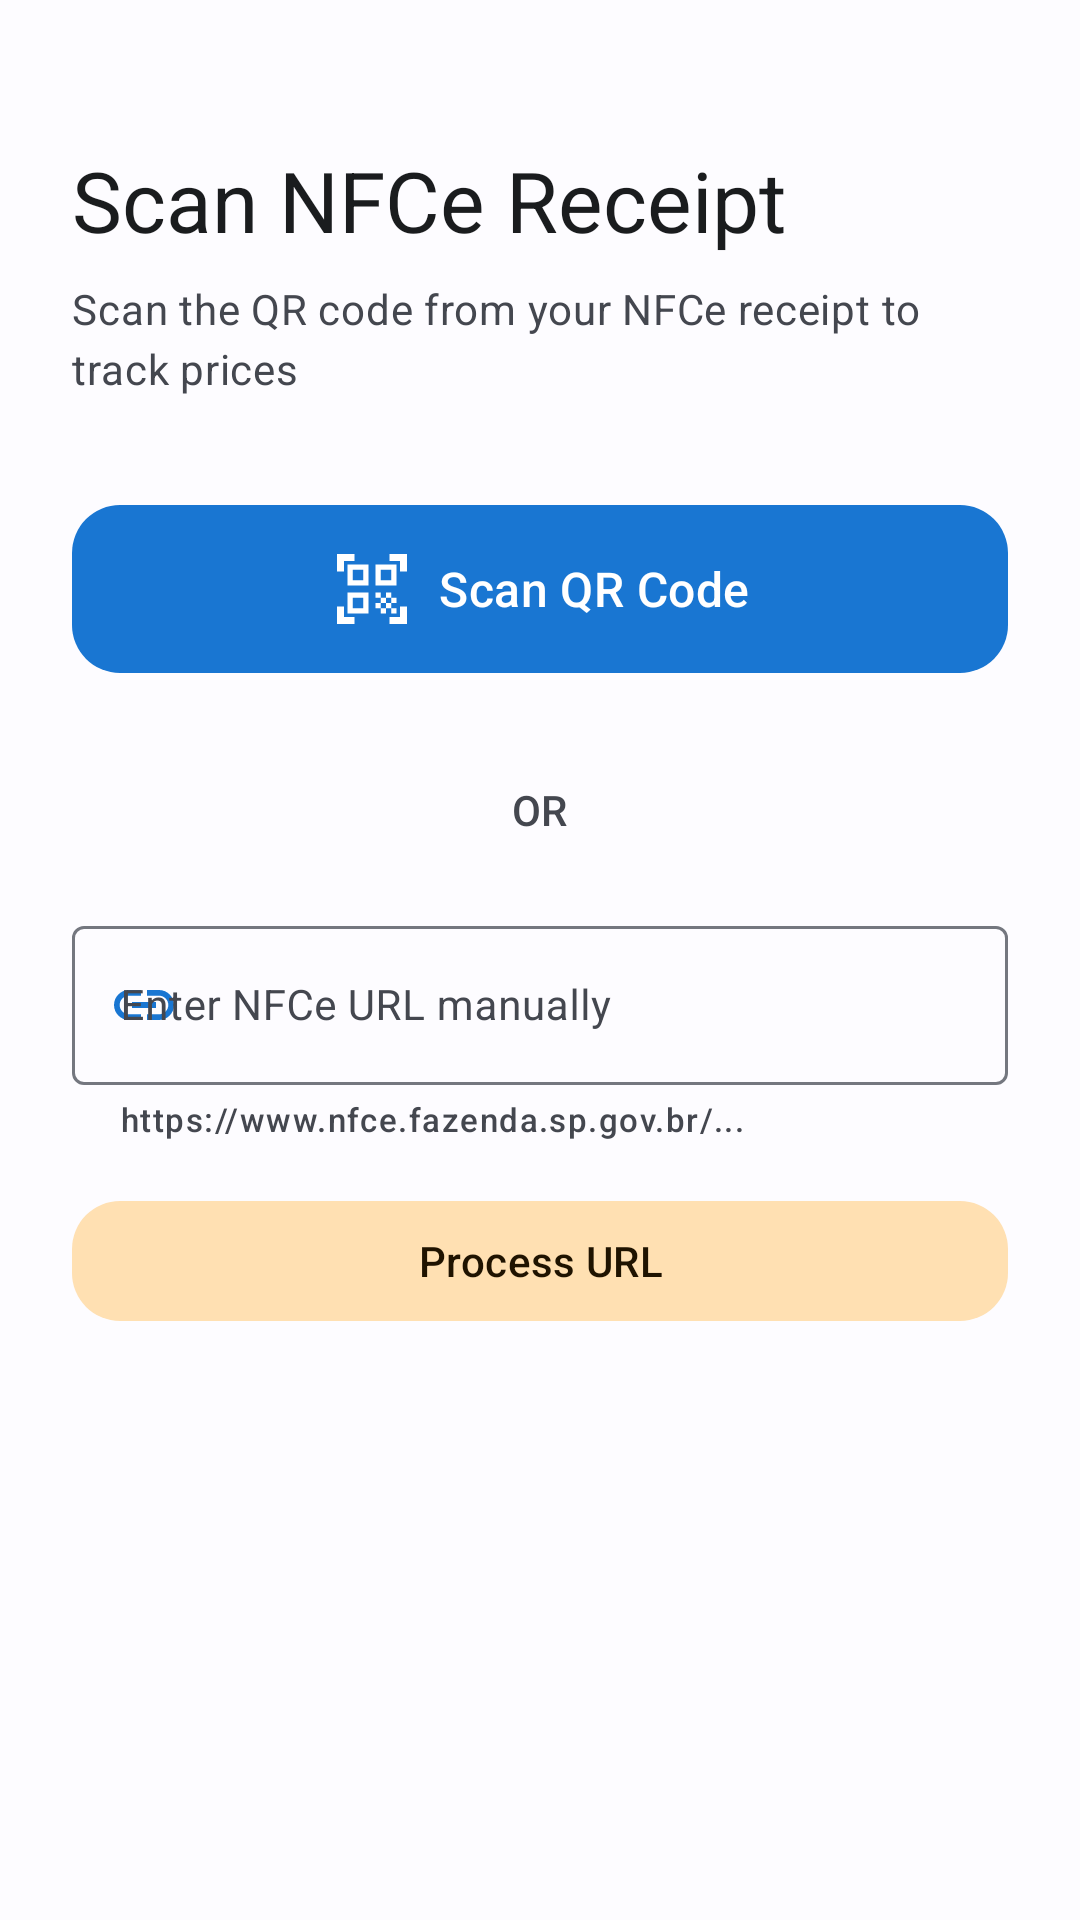

Reconstruct the res/layout file that produces this screen, plus the resources it refers to.
<!-- AndroidManifest.xml: application theme Theme.AppPrecos -->
<!-- res/layout/fragment_scanner.xml -->
<?xml version="1.0" encoding="utf-8"?>
<androidx.coordinatorlayout.widget.CoordinatorLayout
    xmlns:android="http://schemas.android.com/apk/res/android"
    xmlns:app="http://schemas.android.com/apk/res-auto"
    xmlns:tools="http://schemas.android.com/tools"
    android:layout_width="match_parent"
    android:layout_height="match_parent"
    android:fitsSystemWindows="true">

    <androidx.core.widget.NestedScrollView
        android:layout_width="match_parent"
        android:layout_height="match_parent"
        android:fillViewport="true">

        <androidx.constraintlayout.widget.ConstraintLayout
            android:layout_width="match_parent"
            android:layout_height="wrap_content"
            android:padding="@dimen/spacing_md">

            
            <com.google.android.material.textview.MaterialTextView
                android:id="@+id/textTitle"
                android:layout_width="0dp"
                android:layout_height="wrap_content"
                android:text="@string/scanner_title"
                android:textAppearance="?attr/textAppearanceHeadlineMedium"
                android:textColor="?attr/colorOnSurface"
                app:layout_constraintTop_toTopOf="parent"
                app:layout_constraintStart_toStartOf="parent"
                app:layout_constraintEnd_toEndOf="parent"
                android:layout_marginTop="@dimen/spacing_xl"
                android:layout_marginStart="@dimen/spacing_sm"
                android:layout_marginEnd="@dimen/spacing_sm" />

            
            <com.google.android.material.textview.MaterialTextView
                android:id="@+id/textSubtitle"
                android:layout_width="0dp"
                android:layout_height="wrap_content"
                android:text="Scan the QR code from your NFCe receipt to track prices"
                android:textAppearance="?attr/textAppearanceBodyMedium"
                android:textColor="?attr/colorOnSurfaceVariant"
                app:layout_constraintTop_toBottomOf="@id/textTitle"
                app:layout_constraintStart_toStartOf="parent"
                app:layout_constraintEnd_toEndOf="parent"
                android:layout_marginTop="@dimen/spacing_sm"
                android:layout_marginStart="@dimen/spacing_sm"
                android:layout_marginEnd="@dimen/spacing_sm" />

            
            <com.google.android.material.button.MaterialButton
                android:id="@+id/buttonScanQr"
                android:layout_width="0dp"
                android:layout_height="wrap_content"
                android:text="@string/scanner_scan_qr_button"
                android:textAppearance="?attr/textAppearanceTitleMedium"
                style="@style/Widget.Material3.Button"
                app:icon="@drawable/ic_scan"
                app:iconGravity="textStart"
                app:iconSize="28dp"
                app:cornerRadius="@dimen/spacing_md"
                android:minHeight="64dp"
                app:layout_constraintTop_toBottomOf="@id/textSubtitle"
                app:layout_constraintStart_toStartOf="parent"
                app:layout_constraintEnd_toEndOf="parent"
                android:layout_marginTop="@dimen/spacing_xl"
                android:layout_marginStart="@dimen/spacing_sm"
                android:layout_marginEnd="@dimen/spacing_sm" />

            
            <com.google.android.material.textview.MaterialTextView
                android:id="@+id/textOr"
                android:layout_width="wrap_content"
                android:layout_height="wrap_content"
                android:text="@string/scanner_or"
                android:textAppearance="?attr/textAppearanceLabelLarge"
                android:textColor="?attr/colorOnSurfaceVariant"
                app:layout_constraintTop_toBottomOf="@id/buttonScanQr"
                app:layout_constraintStart_toStartOf="parent"
                app:layout_constraintEnd_toEndOf="parent"
                android:layout_marginTop="@dimen/spacing_xl" />

            
            <com.google.android.material.textfield.TextInputLayout
                android:id="@+id/textInputLayout"
                android:layout_width="0dp"
                android:layout_height="wrap_content"
                android:hint="@string/scanner_manual_label"
                style="@style/Widget.Material3.TextInputLayout.OutlinedBox"
                app:startIconDrawable="@drawable/ic_link"
                app:startIconTint="?attr/colorPrimary"
                app:endIconMode="clear_text"
                app:helperText="@string/scanner_url_hint"
                app:helperTextEnabled="true"
                app:helperTextTextAppearance="?attr/textAppearanceLabelSmall"
                app:boxStrokeWidth="1dp"
                app:boxStrokeWidthFocused="2dp"
                app:layout_constraintTop_toBottomOf="@id/textOr"
                app:layout_constraintStart_toStartOf="parent"
                app:layout_constraintEnd_toEndOf="parent"
                android:layout_marginTop="@dimen/spacing_lg"
                android:layout_marginStart="@dimen/spacing_sm"
                android:layout_marginEnd="@dimen/spacing_sm">

                <com.google.android.material.textfield.TextInputEditText
                    android:id="@+id/editTextUrl"
                    android:layout_width="match_parent"
                    android:layout_height="wrap_content"
                    android:inputType="textUri"
                    android:maxLines="3"
                    android:textAppearance="?attr/textAppearanceBodyMedium" />

            </com.google.android.material.textfield.TextInputLayout>

            
            <com.google.android.material.button.MaterialButton
                android:id="@+id/buttonSubmitUrl"
                android:layout_width="0dp"
                android:layout_height="@dimen/button_height_large"
                android:text="@string/scanner_submit"
                android:textAppearance="?attr/textAppearanceLabelLarge"
                style="@style/Widget.Material3.Button.TonalButton"
                app:icon="@drawable/ic_send"
                app:iconGravity="textStart"
                app:cornerRadius="@dimen/spacing_md"
                app:layout_constraintTop_toBottomOf="@id/textInputLayout"
                app:layout_constraintStart_toStartOf="parent"
                app:layout_constraintEnd_toEndOf="parent"
                android:layout_marginTop="@dimen/spacing_md"
                android:layout_marginStart="@dimen/spacing_sm"
                android:layout_marginEnd="@dimen/spacing_sm" />

            
            <com.google.android.material.progressindicator.CircularProgressIndicator
                android:id="@+id/progressIndicator"
                android:layout_width="wrap_content"
                android:layout_height="wrap_content"
                android:visibility="gone"
                android:indeterminate="true"
                app:indicatorSize="48dp"
                app:layout_constraintTop_toBottomOf="@id/buttonSubmitUrl"
                app:layout_constraintStart_toStartOf="parent"
                app:layout_constraintEnd_toEndOf="parent"
                android:layout_marginTop="@dimen/spacing_xl"
                tools:visibility="visible" />

            
            <com.google.android.material.textview.MaterialTextView
                android:id="@+id/textStatus"
                android:layout_width="0dp"
                android:layout_height="wrap_content"
                android:visibility="gone"
                android:textAlignment="center"
                android:textAppearance="?attr/textAppearanceBodyMedium"
                android:textColor="?attr/colorOnSurfaceVariant"
                app:layout_constraintTop_toBottomOf="@id/progressIndicator"
                app:layout_constraintStart_toStartOf="parent"
                app:layout_constraintEnd_toEndOf="parent"
                android:layout_marginTop="@dimen/spacing_md"
                android:padding="@dimen/spacing_md"
                tools:text="Processing..."
                tools:visibility="visible" />

            
            <include
                android:id="@+id/processingQueueView"
                layout="@layout/view_processing_queue"
                android:layout_width="0dp"
                android:layout_height="wrap_content"
                android:visibility="gone"
                app:layout_constraintTop_toBottomOf="@id/textStatus"
                app:layout_constraintStart_toStartOf="parent"
                app:layout_constraintEnd_toEndOf="parent"
                android:layout_marginTop="@dimen/spacing_lg"
                tools:visibility="visible" />

        </androidx.constraintlayout.widget.ConstraintLayout>

    </androidx.core.widget.NestedScrollView>

</androidx.coordinatorlayout.widget.CoordinatorLayout>
<!-- res/layout/view_processing_queue.xml (included above) -->
<?xml version="1.0" encoding="utf-8"?>
<com.google.android.material.card.MaterialCardView
    xmlns:android="http://schemas.android.com/apk/res/android"
    xmlns:app="http://schemas.android.com/apk/res-auto"
    xmlns:tools="http://schemas.android.com/tools"
    android:id="@+id/cardProcessingQueue"
    android:layout_width="match_parent"
    android:layout_height="wrap_content"
    android:layout_margin="16dp"
    app:cardCornerRadius="12dp"
    app:cardElevation="4dp"
    app:strokeWidth="0dp">

    <LinearLayout
        android:layout_width="match_parent"
        android:layout_height="wrap_content"
        android:orientation="vertical">

        
        <LinearLayout
            android:id="@+id/headerProcessingQueue"
            android:layout_width="match_parent"
            android:layout_height="wrap_content"
            android:orientation="horizontal"
            android:gravity="center_vertical"
            android:padding="12dp"
            android:background="?attr/colorSurfaceVariant">

            <ProgressBar
                android:id="@+id/progressQueue"
                android:layout_width="24dp"
                android:layout_height="24dp"
                android:indeterminate="true"
                style="?android:attr/progressBarStyleSmall" />

            <TextView
                android:id="@+id/textQueueStatus"
                android:layout_width="0dp"
                android:layout_height="wrap_content"
                android:layout_weight="1"
                android:layout_marginStart="12dp"
                android:textAppearance="?attr/textAppearanceTitleSmall"
                tools:text="Processando 2 notas..." />

            <ImageButton
                android:id="@+id/buttonExpandQueue"
                android:layout_width="36dp"
                android:layout_height="36dp"
                android:background="?attr/selectableItemBackgroundBorderless"
                android:src="@drawable/ic_expand_more"
                android:contentDescription="Expandir"
                app:tint="?attr/colorOnSurfaceVariant" />

        </LinearLayout>

        
        <androidx.recyclerview.widget.RecyclerView
            android:id="@+id/recyclerQueueItems"
            android:layout_width="match_parent"
            android:layout_height="wrap_content"
            android:visibility="gone"
            android:maxHeight="200dp"
            android:nestedScrollingEnabled="false"
            tools:visibility="visible"
            tools:listitem="@layout/item_processing_queue" />

    </LinearLayout>

</com.google.android.material.card.MaterialCardView>
<!-- res/layout/item_processing_queue.xml (included above) -->
<?xml version="1.0" encoding="utf-8"?>
<LinearLayout
    xmlns:android="http://schemas.android.com/apk/res/android"
    xmlns:app="http://schemas.android.com/apk/res-auto"
    xmlns:tools="http://schemas.android.com/tools"
    android:layout_width="match_parent"
    android:layout_height="wrap_content"
    android:orientation="horizontal"
    android:gravity="center_vertical"
    android:paddingHorizontal="12dp"
    android:paddingVertical="8dp">

    
    <FrameLayout
        android:layout_width="24dp"
        android:layout_height="24dp">

        <ProgressBar
            android:id="@+id/progressItem"
            android:layout_width="24dp"
            android:layout_height="24dp"
            android:indeterminate="true"
            style="?android:attr/progressBarStyleSmall"
            android:visibility="visible" />

        <ImageView
            android:id="@+id/iconStatus"
            android:layout_width="24dp"
            android:layout_height="24dp"
            android:visibility="gone"
            tools:src="@drawable/ic_check"
            tools:visibility="visible" />

    </FrameLayout>

    
    <LinearLayout
        android:layout_width="0dp"
        android:layout_height="wrap_content"
        android:layout_weight="1"
        android:layout_marginStart="12dp"
        android:orientation="vertical">

        <TextView
            android:id="@+id/textItemTitle"
            android:layout_width="wrap_content"
            android:layout_height="wrap_content"
            android:textAppearance="?attr/textAppearanceBodyMedium"
            android:maxLines="1"
            android:ellipsize="end"
            tools:text="Processando..." />

        <TextView
            android:id="@+id/textItemSubtitle"
            android:layout_width="wrap_content"
            android:layout_height="wrap_content"
            android:textAppearance="?attr/textAppearanceBodySmall"
            android:textColor="?attr/colorOnSurfaceVariant"
            android:maxLines="1"
            android:ellipsize="end"
            android:visibility="gone"
            tools:text="Mercado ABC - 15 produtos"
            tools:visibility="visible" />

    </LinearLayout>

    
    <ImageButton
        android:id="@+id/buttonDismiss"
        android:layout_width="32dp"
        android:layout_height="32dp"
        android:background="?attr/selectableItemBackgroundBorderless"
        android:src="@drawable/ic_close"
        android:contentDescription="Remover"
        android:visibility="gone"
        app:tint="?attr/colorOnSurfaceVariant"
        tools:visibility="visible" />

</LinearLayout>
<!-- resources referenced by this layout -->
<resources>
  <dimen name="button_height_large">48dp</dimen>
  <dimen name="spacing_lg">24dp</dimen>
  <dimen name="spacing_md">16dp</dimen>
  <dimen name="spacing_sm">8dp</dimen>
  <dimen name="spacing_xl">32dp</dimen>
  <string name="scanner_manual_label">Enter NFCe URL manually</string>
  <string name="scanner_or">OR</string>
  <string name="scanner_scan_qr_button">Scan QR Code</string>
  <string name="scanner_submit">Process URL</string>
  <string name="scanner_title">Scan NFCe Receipt</string>
  <string name="scanner_url_hint">https://www.nfce.fazenda.sp.gov.br/...</string>
  <style name="Theme.AppPrecos" parent="Base.Theme.AppPrecos" />
  <color name="md_theme_light_primary">#1976D2</color>
  <color name="md_theme_light_onPrimary">#FFFFFF</color>
  <color name="md_theme_light_primaryContainer">#D1E4FF</color>
  <color name="md_theme_light_onPrimaryContainer">#001D36</color>
  <color name="md_theme_light_secondary">#FF6F00</color>
  <color name="md_theme_light_onSecondary">#FFFFFF</color>
  <color name="md_theme_light_secondaryContainer">#FFE0B2</color>
  <color name="md_theme_light_onSecondaryContainer">#1F1300</color>
  <color name="md_theme_light_tertiary">#7D5260</color>
  <color name="md_theme_light_onTertiary">#FFFFFF</color>
  <color name="md_theme_light_tertiaryContainer">#FFD8E4</color>
  <color name="md_theme_light_onTertiaryContainer">#31111D</color>
  <color name="md_theme_light_error">#BA1A1A</color>
  <color name="md_theme_light_onError">#FFFFFF</color>
  <color name="md_theme_light_errorContainer">#FFDAD6</color>
  <color name="md_theme_light_onErrorContainer">#410002</color>
  <color name="md_theme_light_background">#FDFCFF</color>
  <color name="md_theme_light_onBackground">#1A1C1E</color>
  <color name="md_theme_light_surface">#FDFCFF</color>
  <color name="md_theme_light_onSurface">#1A1C1E</color>
  <color name="md_theme_light_surfaceVariant">#E1E2E8</color>
  <color name="md_theme_light_onSurfaceVariant">#44474F</color>
  <color name="md_theme_light_surfaceContainer">#EFEDF1</color>
  <color name="md_theme_light_surfaceContainerLow">#F3F3F6</color>
  <color name="md_theme_light_surfaceContainerLowest">#FFFFFF</color>
  <color name="md_theme_light_surfaceContainerHigh">#E9E7EB</color>
  <color name="md_theme_light_surfaceContainerHighest">#E3E2E6</color>
  <color name="md_theme_light_outline">#74777F</color>
  <color name="md_theme_light_outlineVariant">#C4C6D0</color>
  <color name="md_theme_light_inverseSurface">#2F3033</color>
  <color name="md_theme_light_inverseOnSurface">#F1F0F4</color>
  <color name="md_theme_light_inversePrimary">#A0CAFD</color>
  <style name="ShapeAppearance.AppPrecos.ExtraSmall" parent="ShapeAppearance.Material3.Corner.ExtraSmall">
          <item name="cornerFamily">rounded</item>
          <item name="cornerSize">4dp</item>
      </style>
  <style name="ShapeAppearance.AppPrecos.Small" parent="ShapeAppearance.Material3.Corner.Small">
          <item name="cornerFamily">rounded</item>
          <item name="cornerSize">8dp</item>
      </style>
  <style name="ShapeAppearance.AppPrecos.Medium" parent="ShapeAppearance.Material3.Corner.Medium">
          <item name="cornerFamily">rounded</item>
          <item name="cornerSize">12dp</item>
      </style>
  <style name="ShapeAppearance.AppPrecos.Large" parent="ShapeAppearance.Material3.Corner.Large">
          <item name="cornerFamily">rounded</item>
          <item name="cornerSize">16dp</item>
      </style>
  <style name="ShapeAppearance.AppPrecos.ExtraLarge" parent="ShapeAppearance.Material3.Corner.ExtraLarge">
          <item name="cornerFamily">rounded</item>
          <item name="cornerSize">28dp</item>
      </style>
  <style name="Widget.AppPrecos.Button" parent="Widget.Material3.Button">
          <item name="cornerRadius">@dimen/spacing_lg</item>
          <item name="android:minHeight">@dimen/button_height_large</item>
      </style>
  <dimen name="card_corner_radius">12dp</dimen>
  <dimen name="elevation_low">2dp</dimen>
  <dimen name="elevation_high">8dp</dimen>
</resources>
